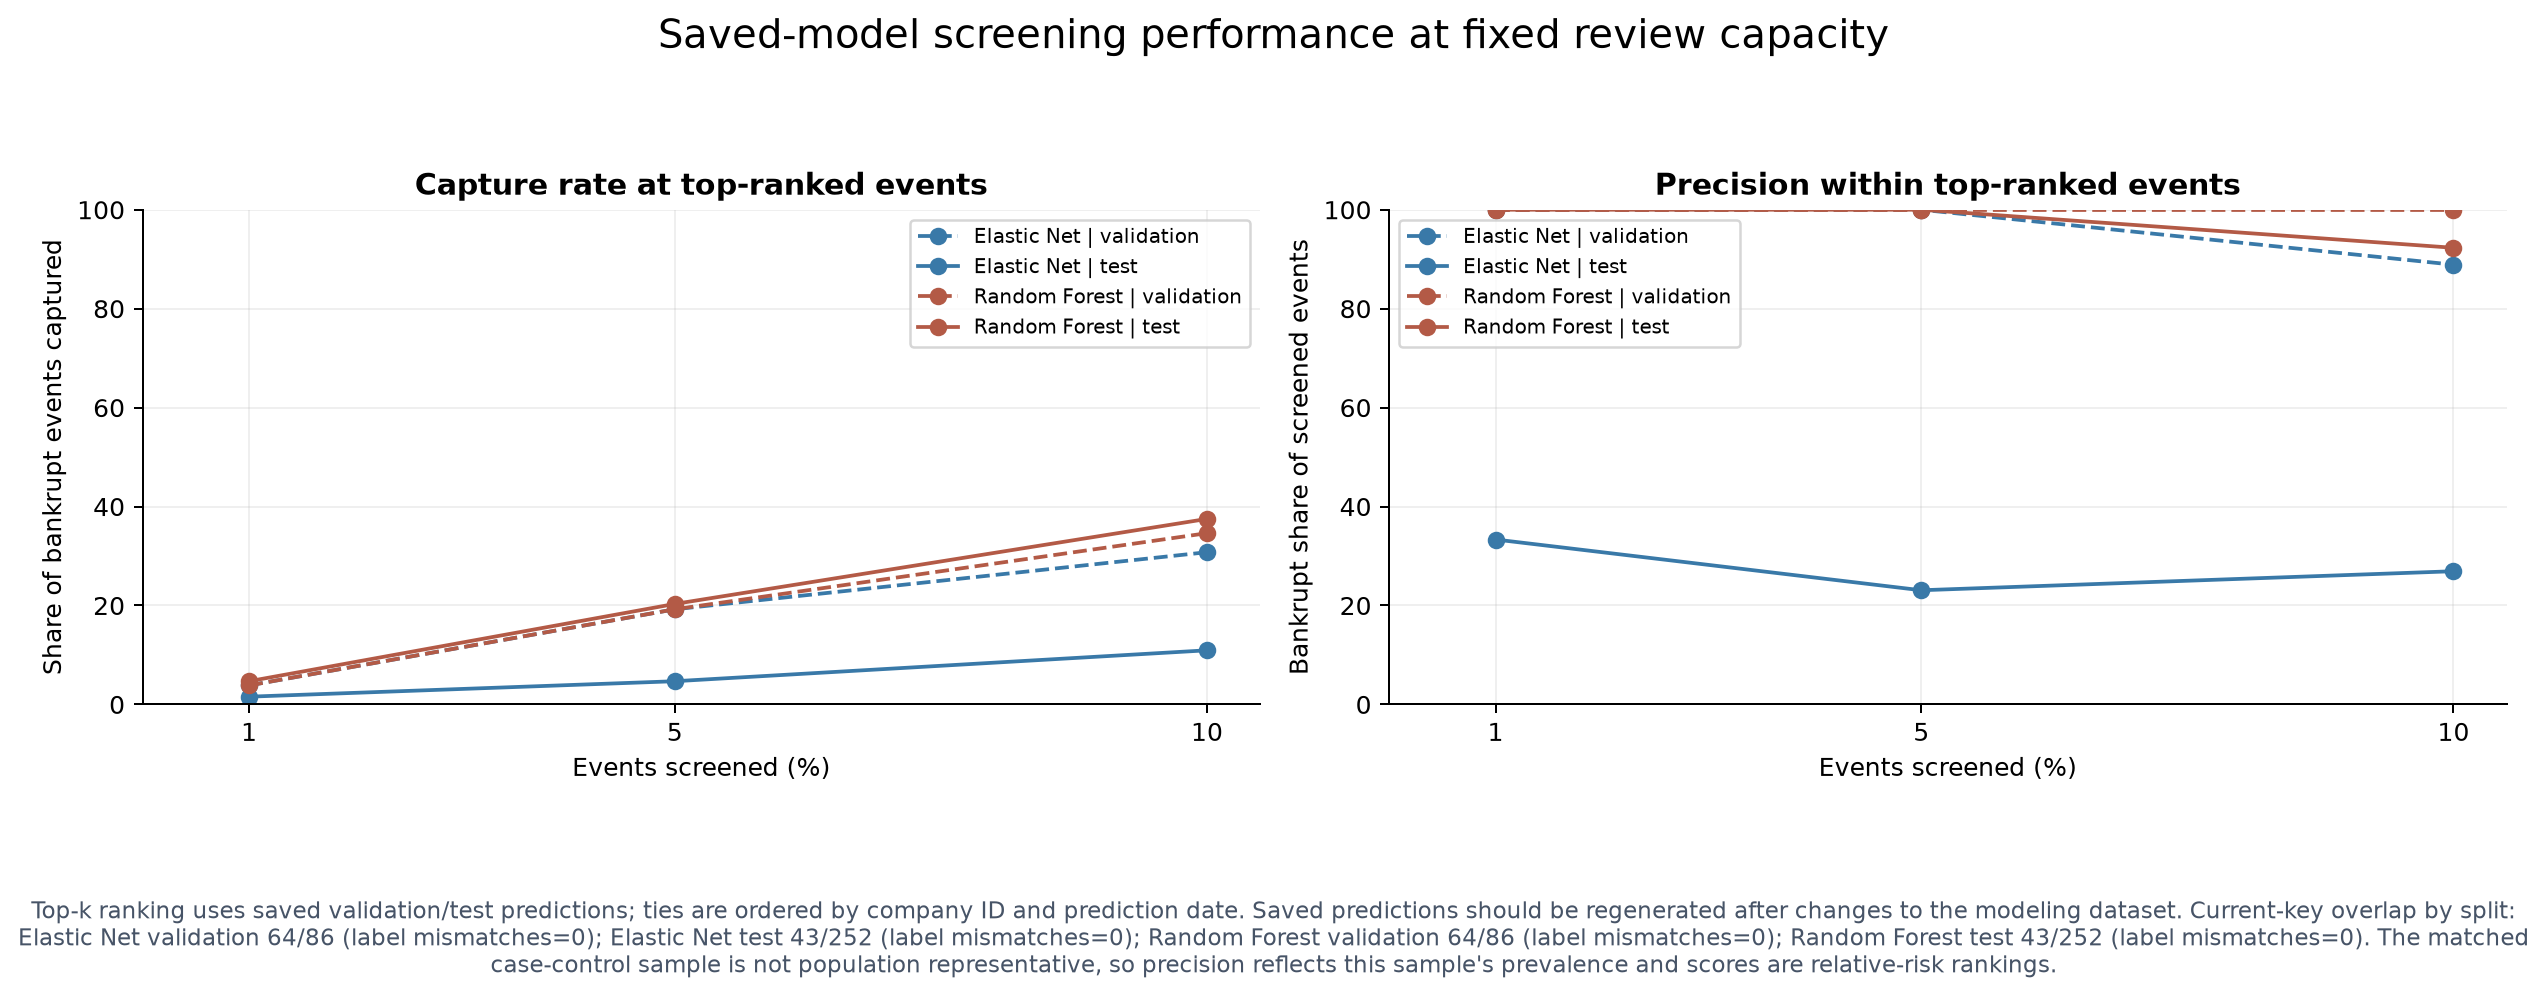

The data file committed next to this chart (first rows):
model, split, top_fraction, n_scored, n_screened, bankruptcies_total, bankruptcies_captured, capture_rate, precision, current_dataset_key_overlap, current_dataset_key_mismatches
Elastic Net, validation, 0.01, 86, 1, 26, 1, 0.03846, 1.0, 64, 0
Elastic Net, validation, 0.05, 86, 5, 26, 5, 0.1923, 1.0, 64, 0
Elastic Net, validation, 0.1, 86, 9, 26, 8, 0.3077, 0.8889, 64, 0
Elastic Net, test, 0.01, 252, 3, 64, 1, 0.01562, 0.3333, 43, 0
Elastic Net, test, 0.05, 252, 13, 64, 3, 0.04688, 0.2308, 43, 0
Elastic Net, test, 0.1, 252, 26, 64, 7, 0.1094, 0.2692, 43, 0
Random Forest, validation, 0.01, 86, 1, 26, 1, 0.03846, 1.0, 64, 0
Random Forest, validation, 0.05, 86, 5, 26, 5, 0.1923, 1.0, 64, 0
Random Forest, validation, 0.1, 86, 9, 26, 9, 0.3462, 1.0, 64, 0
Random Forest, test, 0.01, 252, 3, 64, 3, 0.04688, 1.0, 43, 0
Random Forest, test, 0.05, 252, 13, 64, 13, 0.2031, 1.0, 43, 0
Random Forest, test, 0.1, 252, 26, 64, 24, 0.375, 0.9231, 43, 0
